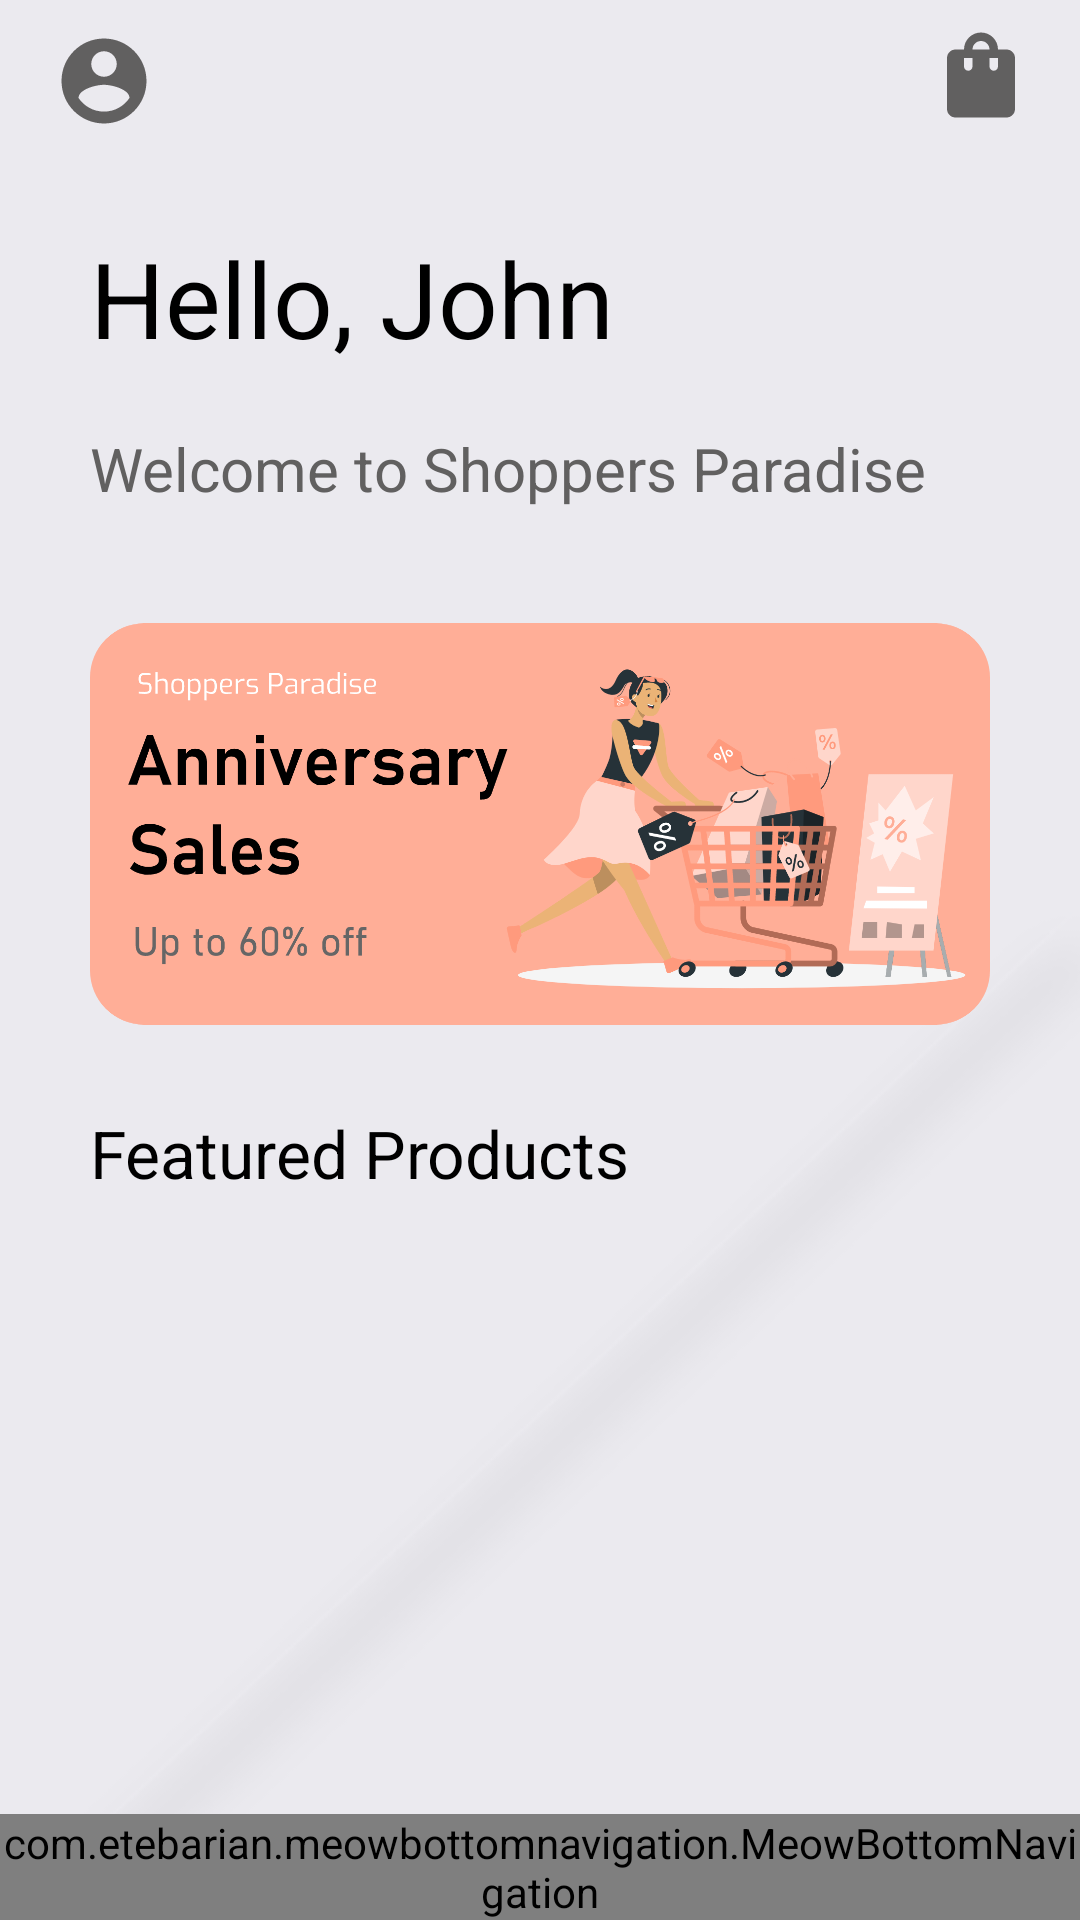

Here is an Android app screen rendered from its layout file. Give the layout XML and the strings, colors and styles it references.
<!-- AndroidManifest.xml: application theme Theme.ShoppersParadise -->
<!-- res/layout/activity_home.xml -->
<?xml version="1.0" encoding="utf-8"?>
<RelativeLayout xmlns:android="http://schemas.android.com/apk/res/android"
    xmlns:app="http://schemas.android.com/apk/res-auto"
    xmlns:tools="http://schemas.android.com/tools"
    android:layout_width="match_parent"
    android:layout_height="match_parent"
    android:orientation="vertical"
    android:background="@drawable/background"
    tools:context=".Home">

    <LinearLayout
        android:layout_width="match_parent"
        android:layout_height="match_parent"
        android:orientation="vertical">

        <androidx.constraintlayout.widget.ConstraintLayout
            android:id="@+id/action_bar"
            android:layout_width="match_parent"
            android:layout_height="?actionBarSize">

            <ImageView
                android:id="@+id/account_icon"
                android:layout_width="wrap_content"
                android:layout_height="wrap_content"
                android:layout_marginStart="16dp"
                android:layout_marginEnd="250dp"
                android:layout_marginTop="10dp"
                android:background="@drawable/ic_baseline_account"
                app:layout_constraintBottom_toBottomOf="parent"
                app:layout_constraintEnd_toStartOf="@+id/shopping_bag_btn"
                app:layout_constraintHorizontal_bias="0.17"
                app:layout_constraintStart_toStartOf="parent"
                app:layout_constraintTop_toTopOf="parent"
                app:layout_constraintVertical_bias="0.0" />

            <ImageView
                android:id="@+id/shopping_bag_btn"
                android:layout_width="wrap_content"
                android:layout_height="wrap_content"
                android:layout_marginTop="10dp"
                android:layout_marginEnd="16dp"
                android:layout_marginBottom="16dp"
                android:background="@drawable/ic_baseline_shopping_bag"
                app:layout_constraintBottom_toBottomOf="parent"
                app:layout_constraintEnd_toEndOf="parent"
                app:layout_constraintTop_toTopOf="parent" />

        </androidx.constraintlayout.widget.ConstraintLayout>

        <ScrollView
            android:layout_width="match_parent"
            android:layout_height="match_parent"
            android:layout_marginTop="20dp"
            android:scrollbars="none"
            android:layout_marginHorizontal="30dp">

            <LinearLayout
                android:layout_width="match_parent"
                android:layout_height="wrap_content"
                android:orientation="vertical">

                <TextView
                    android:layout_width="wrap_content"
                    android:layout_height="wrap_content"
                    android:text="Hello, John"
                    android:textColor="@color/black"
                    android:textSize="35sp"/>

                <TextView
                    android:layout_width="wrap_content"
                    android:layout_height="wrap_content"
                    android:text="Welcome to Shoppers Paradise"
                    android:textColor="@color/iconPrimary"
                    android:layout_marginTop="20dp"
                    android:textSize="20sp"/>

                <LinearLayout
                    android:layout_width="wrap_content"
                    android:layout_height="150dp"
                    android:layout_marginTop="30dp"
                    android:orientation="horizontal">

                    <ImageView
                        android:layout_width="wrap_content"
                        android:layout_height="match_parent"
                        android:src="@drawable/discount_img"/>

                </LinearLayout>

                <TextView
                    android:layout_width="wrap_content"
                    android:layout_height="wrap_content"
                    android:text="Featured Products"
                    android:textColor="@color/black"
                    android:textSize="22sp"
                    android:layout_marginVertical="20dp"/>

                <LinearLayout
                    android:layout_width="match_parent"
                    android:layout_height="match_parent">

                    <androidx.recyclerview.widget.RecyclerView
                        android:id="@+id/featured_recycler"
                        android:layout_width="match_parent"
                        android:layout_height="match_parent"
                        android:paddingBottom="70dp"/>

                </LinearLayout>

            </LinearLayout>

        </ScrollView>

    </LinearLayout>

    <com.etebarian.meowbottomnavigation.MeowBottomNavigation
        android:id="@+id/bottom_bar"
        android:layout_width="match_parent"
        android:layout_height="wrap_content"
        android:layout_alignParentBottom="true"
        app:mbn_backgroundBottomColor="@color/iconPrimary"
        app:mbn_circleColor="#ffffff"
        app:mbn_defaultIconColor="#ffffff"
        app:mbn_selectedIconColor="#000000"
        app:mbn_shadowColor="@color/iconPrimary"/>

</RelativeLayout>
<!-- resources referenced by this layout -->
<resources>
  <color name="black">#FF000000</color>
  <color name="iconPrimary">#616060</color>
  <!-- drawable background: png bitmap (drawable, 14113 bytes) -->
  <!-- drawable discount_img: png bitmap (drawable, 176044 bytes) -->
  <!-- drawable ic_baseline_account (drawable) -->
  <vector android:height="34dp" android:tint="#616060"
      android:viewportHeight="24" android:viewportWidth="24"
      android:width="34dp" xmlns:android="http://schemas.android.com/apk/res/android">
      <path android:fillColor="@color/iconPrimary" android:pathData="M12,2C6.48,2 2,6.48 2,12s4.48,10 10,10 10,-4.48 10,-10S17.52,2 12,2zM12,5c1.66,0 3,1.34 3,3s-1.34,3 -3,3 -3,-1.34 -3,-3 1.34,-3 3,-3zM12,19.2c-2.5,0 -4.71,-1.28 -6,-3.22 0.03,-1.99 4,-3.08 6,-3.08 1.99,0 5.97,1.09 6,3.08 -1.29,1.94 -3.5,3.22 -6,3.22z"/>
  </vector>
  <!-- drawable ic_baseline_shopping_bag (drawable) -->
  <vector android:height="34dp" android:tint="#616060"
      android:viewportHeight="24" android:viewportWidth="24"
      android:width="34dp" xmlns:android="http://schemas.android.com/apk/res/android">
      <path android:fillColor="@color/iconPrimary" android:pathData="M18,6h-2c0,-2.21 -1.79,-4 -4,-4S8,3.79 8,6H6C4.9,6 4,6.9 4,8v12c0,1.1 0.9,2 2,2h12c1.1,0 2,-0.9 2,-2V8C20,6.9 19.1,6 18,6zM10,10c0,0.55 -0.45,1 -1,1s-1,-0.45 -1,-1V8h2V10zM12,4c1.1,0 2,0.9 2,2h-4C10,4.9 10.9,4 12,4zM16,10c0,0.55 -0.45,1 -1,1s-1,-0.45 -1,-1V8h2V10z"/>
  </vector>
  <style name="Theme.ShoppersParadise" parent="Theme.MaterialComponents.Light.NoActionBar">
          
          <item name="colorPrimary">@color/iconPrimary</item>
          <item name="colorPrimaryVariant">@color/iconPrimary</item>
          <item name="colorOnPrimary">@color/white</item>
          
          <item name="colorSecondary">@color/teal_200</item>
          <item name="colorSecondaryVariant">@color/teal_700</item>
          <item name="colorOnSecondary">@color/black</item>
          
          <item name="android:statusBarColor" tools:targetApi="l">@color/iconPrimary</item>
          
      </style>
  <color name="white">#FFFFFFFF</color>
  <color name="teal_200">#FF03DAC5</color>
  <color name="teal_700">#FF018786</color>
</resources>
